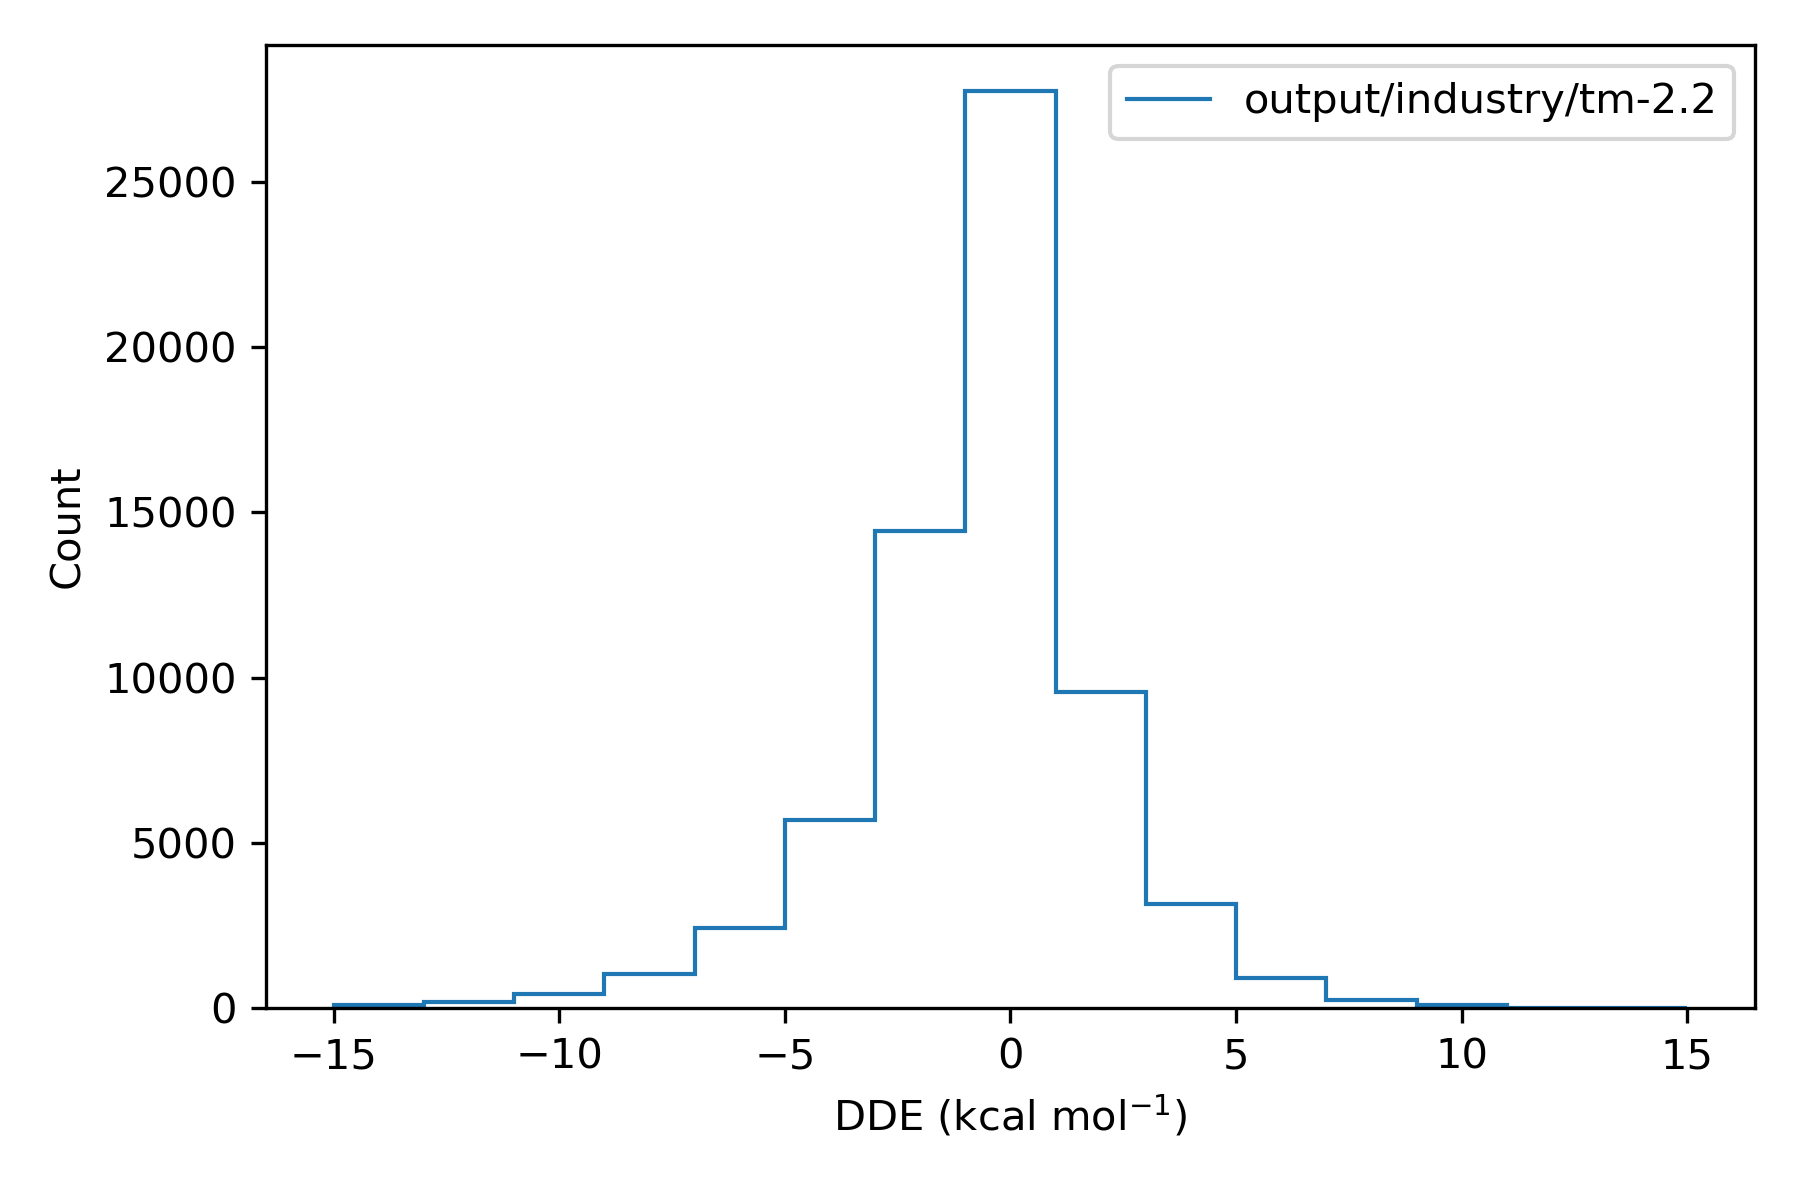

The table this chart was drawn from, first rows:
, difference
36975451, 1.785
36975452, -2.046
36975453, -0.1383
36975454, 
36975455, 1.901
36975456, -4.334
36991787, -0.7215
36991788, -0.9141
36991789, -0.2166
36991790, -1.097
36991791, -0.7469
36991792, 
36991793, -2.974
36991794, -0.005166
36991795, -0.2267
36991796, -0.7211
36987706, 
36987707, 0.001778
36987708, -0.001506
36984387, 2.332
36984388, 2.333
36984389, 
36973916, 0.0003676
36973917, 
36973918, -0.9937
36973919, -0.9932
37014846, 0.9369
37014847, 
37014848, -0.2619
37014849, 0.9393
37014850, 1.681
37014851, -1.158
37014852, -0.355
37014853, -1.001
36991461, -0.1328
36991462, -0.05143
36991463, 1.579
36991464, 1.582
36991465, 2.315
36991466, -0.05088
36991467, 
36991468, -0.06533
36991469, 1.58
36991470, 1.581
36969580, 
36969581, -0.0462
37015999, -0.0123
37016000, 
36972482, -3.487
36972483, -4.154
36972484, -4.154
36972485, 
36972486, -4.155
36972487, -3.507593766371997e-05
36972488, -0.0001259
36972489, -2.224
36973802, 1.241
36973803, 
37016100, 0.2973
37016101, 
... 75,600 more rows
